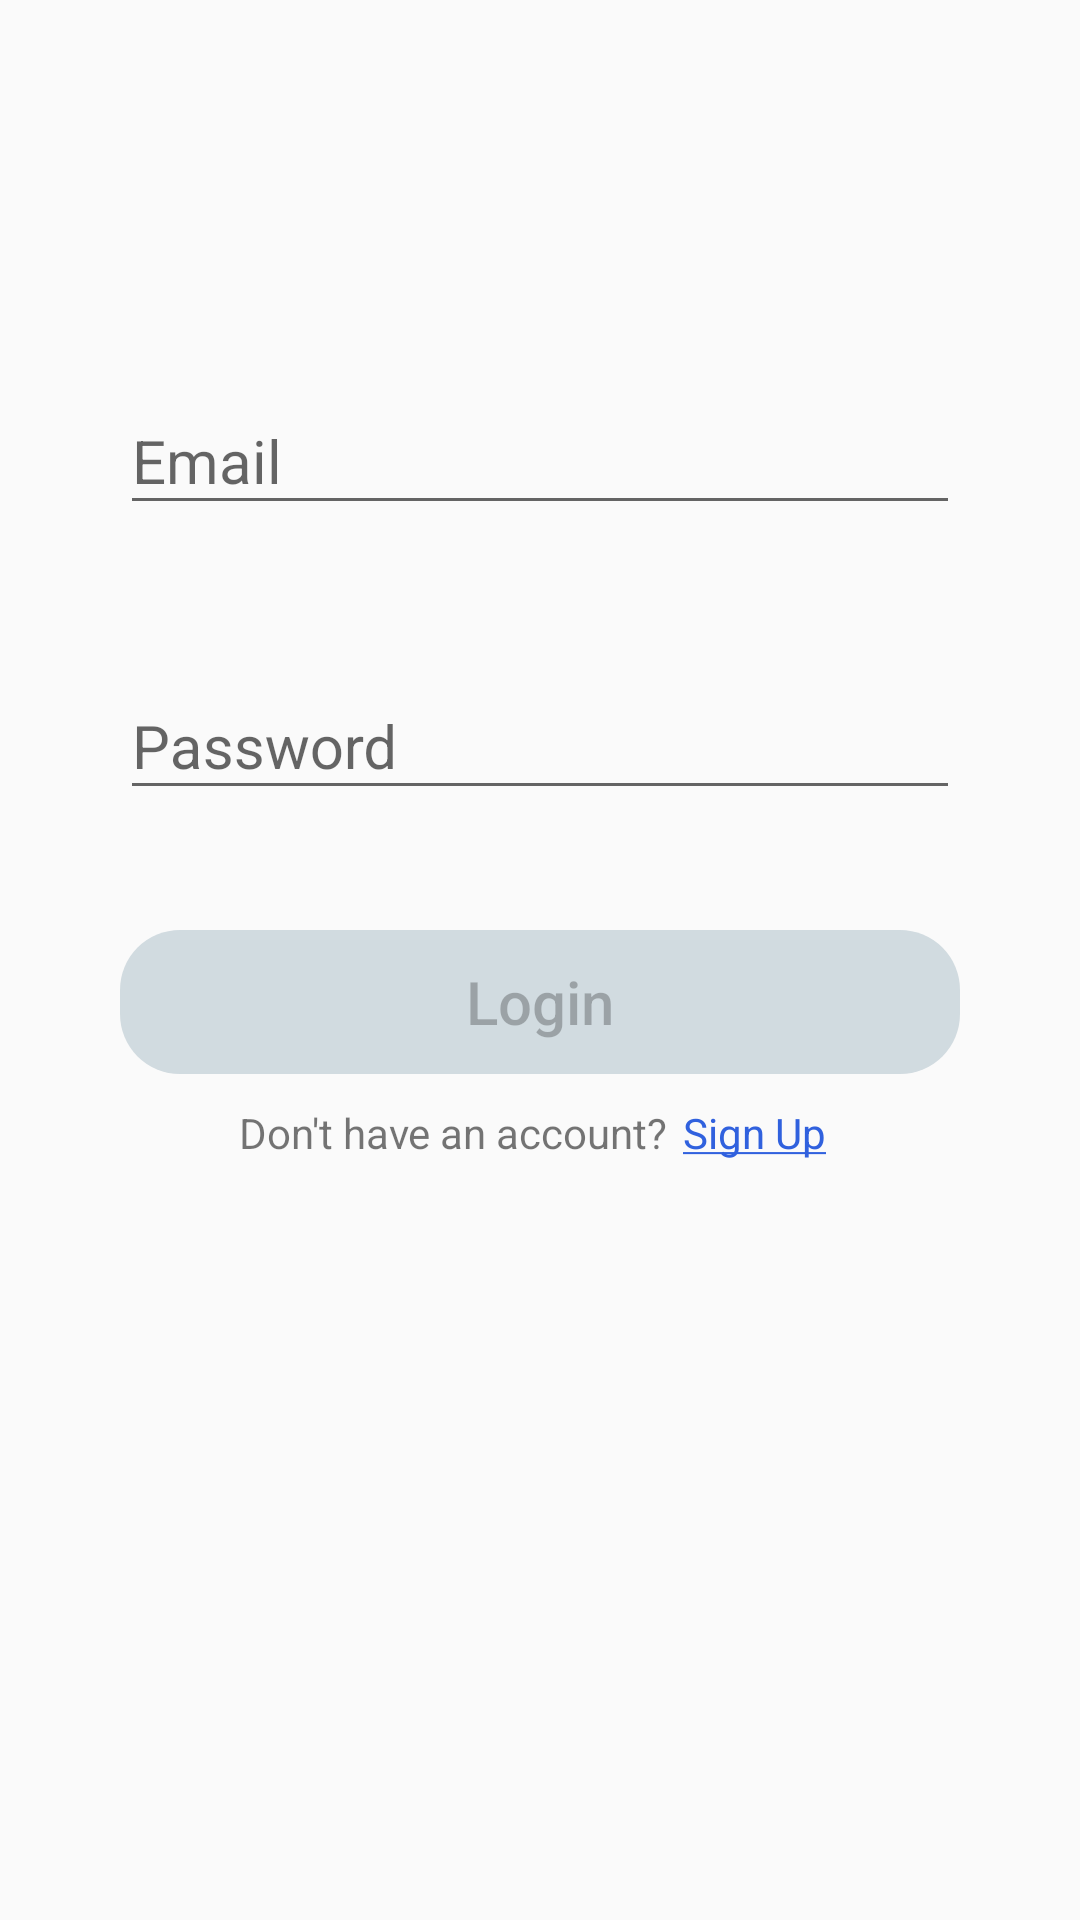

Reconstruct the res/layout file that produces this screen, plus the resources it refers to.
<!-- AndroidManifest.xml: application theme AppTheme -->
<!-- res/layout/activity_login.xml -->
<?xml version="1.0" encoding="utf-8"?>
<android.support.constraint.ConstraintLayout xmlns:android="http://schemas.android.com/apk/res/android"
    xmlns:app="http://schemas.android.com/apk/res-auto"
    xmlns:tools="http://schemas.android.com/tools"
    android:layout_width="match_parent"
    android:layout_height="match_parent"
    tools:context=".entry.LoginActivity">

    <android.support.design.widget.TextInputLayout
        android:id="@+id/edit_email_layout"
        android:layout_width="match_parent"
        android:layout_height="wrap_content"
        android:layout_marginLeft="40dp"
        android:layout_marginTop="120dp"
        android:layout_marginRight="40dp"
        android:layout_marginBottom="40dp"
        android:hint="@string/email"
        app:layout_constraintLeft_toLeftOf="parent"
        app:layout_constraintRight_toRightOf="parent"
        app:layout_constraintTop_toTopOf="parent">

        <android.support.design.widget.TextInputEditText
            android:id="@+id/edit_email"
            android:layout_width="match_parent"
            android:layout_height="wrap_content"
            android:inputType="textEmailAddress"
            android:textColor="@android:color/black"
            android:textSize="20sp" />
    </android.support.design.widget.TextInputLayout>

    <android.support.design.widget.TextInputLayout
        android:id="@+id/edit_password_layout"
        android:layout_width="match_parent"
        android:layout_height="wrap_content"
        android:layout_margin="40dp"
        android:hint="@string/edit_password"
        app:layout_constraintLeft_toLeftOf="parent"
        app:layout_constraintRight_toRightOf="parent"
        app:layout_constraintTop_toBottomOf="@id/edit_email_layout">

        <android.support.design.widget.TextInputEditText
            android:id="@+id/edit_password"
            android:layout_width="match_parent"
            android:layout_height="wrap_content"
            android:inputType="textPassword"
            android:textColor="@android:color/black"
            android:textSize="20sp" />
    </android.support.design.widget.TextInputLayout>

    <Button
        android:id="@+id/btn_login"
        android:layout_width="0dp"
        android:layout_height="wrap_content"
        android:layout_margin="40dp"
        android:background="@drawable/bg_button"
        android:text="@string/login"
        android:enabled="false"
        android:textAllCaps="false"
        android:textSize="20sp"
        app:layout_constraintLeft_toLeftOf="parent"
        app:layout_constraintRight_toRightOf="parent"
        app:layout_constraintTop_toBottomOf="@id/edit_password_layout" />

    <LinearLayout
        android:layout_width="wrap_content"
        android:layout_height="wrap_content"
        android:layout_marginTop="10dp"
        android:orientation="horizontal"
        app:layout_constraintEnd_toEndOf="parent"
        app:layout_constraintStart_toStartOf="parent"
        app:layout_constraintTop_toBottomOf="@id/btn_login">

        <TextView
            android:layout_width="wrap_content"
            android:layout_height="wrap_content"
            android:text="@string/no_account" />

        <TextView
            android:id="@+id/sign_up"
            android:layout_width="wrap_content"
            android:layout_height="wrap_content"
            android:layout_marginStart="5dp"
            android:layout_marginEnd="5dp"
            android:text="@string/sign_up_text"
            android:textColor="@color/blue" />
    </LinearLayout>
</android.support.constraint.ConstraintLayout>
<!-- resources referenced by this layout -->
<resources>
  <color name="blue">#3061DE</color>
  <!-- drawable bg_button (drawable) -->
  <?xml version="1.0" encoding="utf-8"?>
  <selector xmlns:android="http://schemas.android.com/apk/res/android" xmlns:tools="http://schemas.android.com/tools">
      <item android:state_enabled="false">
          <ripple android:color="?attr/colorControlHighlight" tools:ignore="NewApi">
              <item>
                  <shape android:shape="rectangle" android:tint="@color/gray">
                      <corners android:radius="20dp" />
                  </shape>
              </item>
          </ripple>
      </item>
      <item android:state_enabled="true">
          <ripple android:color="?attr/colorControlHighlight" tools:ignore="NewApi">
              <item>
                  <shape android:shape="rectangle" android:tint="@color/blue">
                      <corners android:radius="20dp" />
                  </shape>
              </item>
          </ripple>
      </item>
  </selector>
  <string name="edit_password">Password</string>
  <string name="email">Email</string>
  <string name="login">Login</string>
  <string name="no_account">Don\'t have an account?</string>
  <string name="sign_up_text">"<u>"Sign Up"</u>"</string>
  <style name="AppTheme" parent="Theme.AppCompat.Light.NoActionBar">
          
          <item name="colorPrimary">@color/colorPrimary</item>
          <item name="colorPrimaryDark">@color/colorPrimaryDark</item>
          <item name="colorAccent">@color/colorAccent</item>
      </style>
  <color name="gray">#D1DBE0</color>
  <color name="colorPrimary">#008577</color>
  <color name="colorPrimaryDark">#00574B</color>
  <color name="colorAccent">#D81B60</color>
</resources>
